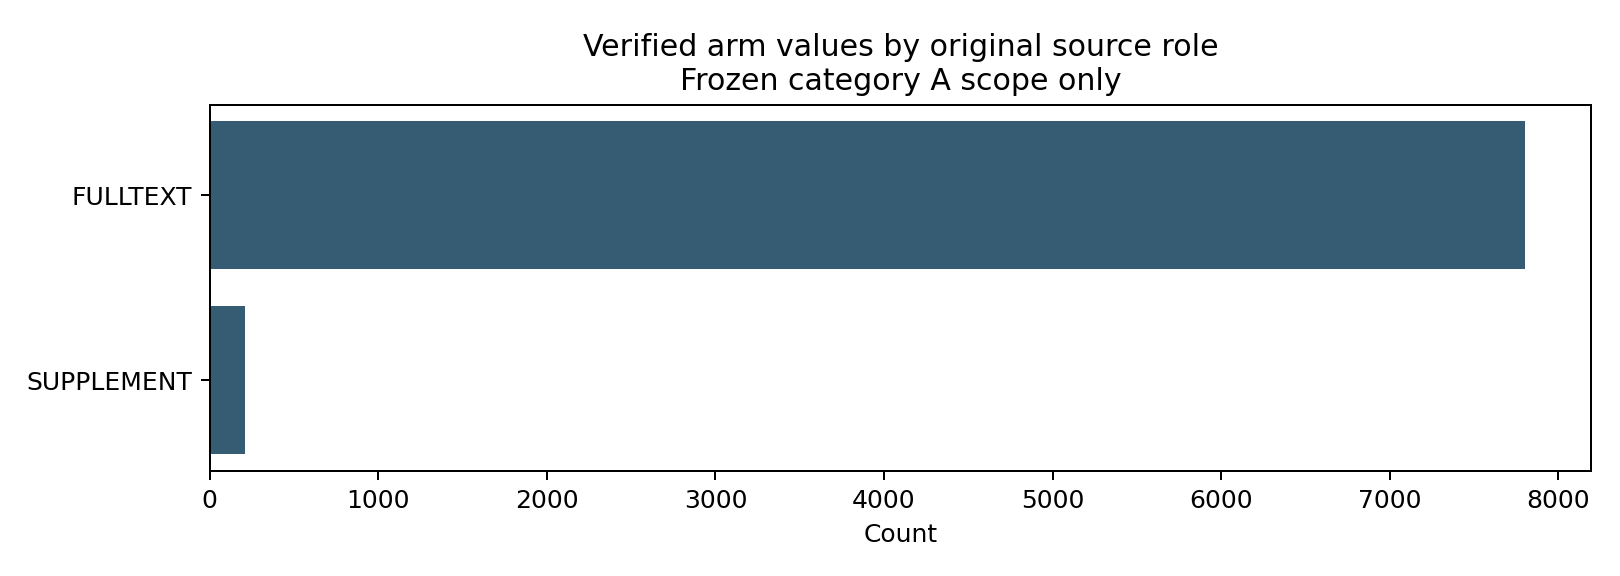

Values plotted in this chart, from the file beside it:
category, count
FULLTEXT, 7803
SUPPLEMENT, 209
